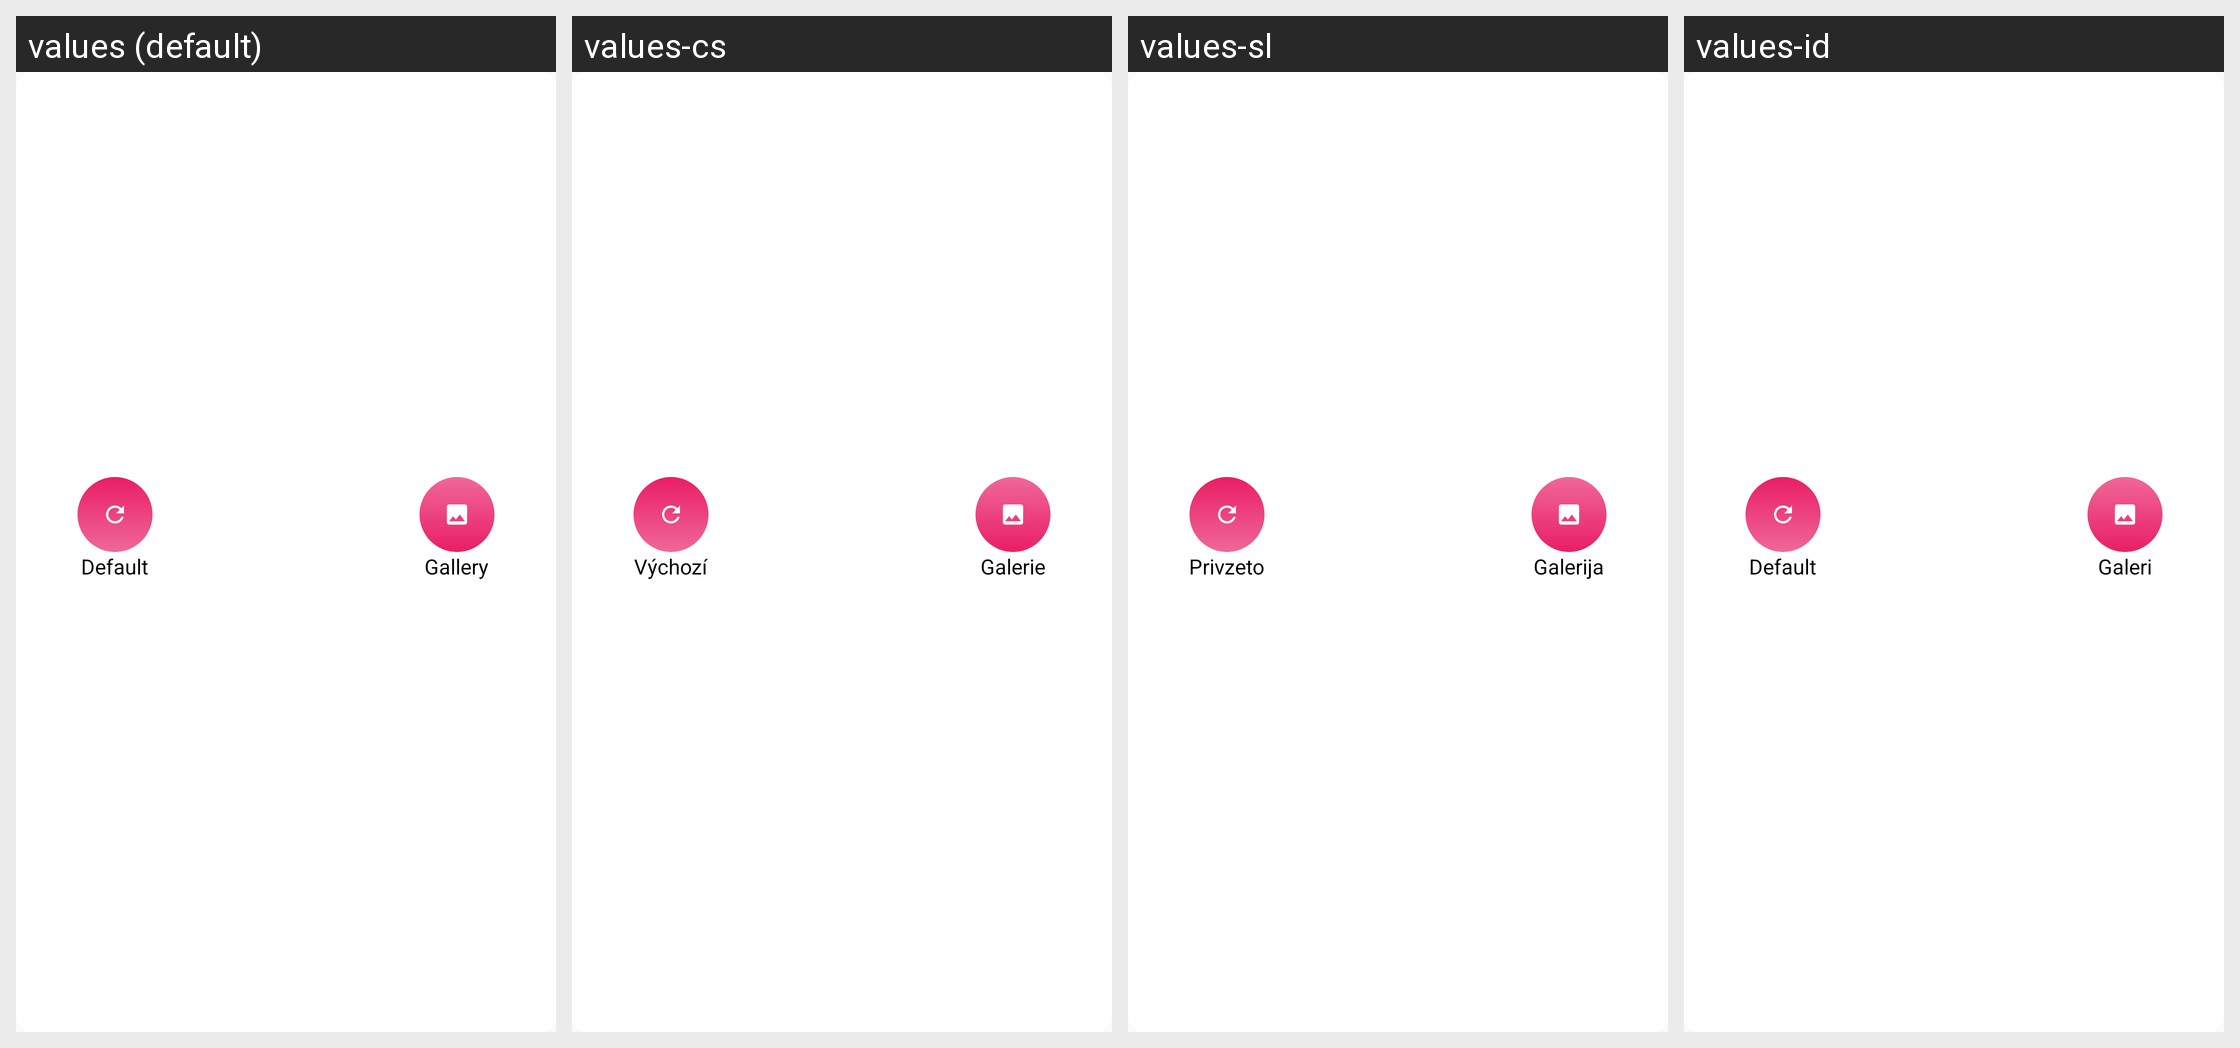

Locale-by-locale string values for the Android screen shown in this grid:
Android screen res/layout/content_bottom_sheet_wallpaper.xml rendered under 4 locales, left to right: values (default), values-cs, values-sl, values-id. Device: Nexus 5 (rendered at 1080×1920; each locale shown at half size, 540×960, under a caption strip naming it); theme AppTheme.
Other locales in the repository, not shown: values-ar, values-bs, values-de, values-el, values-es, values-fr, values-hr, values-mk, values-ro, values-ru, values-sr, values-tr.
Strings drawn on this screen, with the default value and each locale's value (text and hints the layout hard-codes, and strings that could not be matched under every locale, appear in the picture but are not listed):

default_wallpaper
  values: Default
  values-cs: Výchozí
  values-sl: Privzeto
  values-id: Default

wallpaper_gallery
  values: Gallery
  values-cs: Galerie
  values-sl: Galerija
  values-id: Galeri
